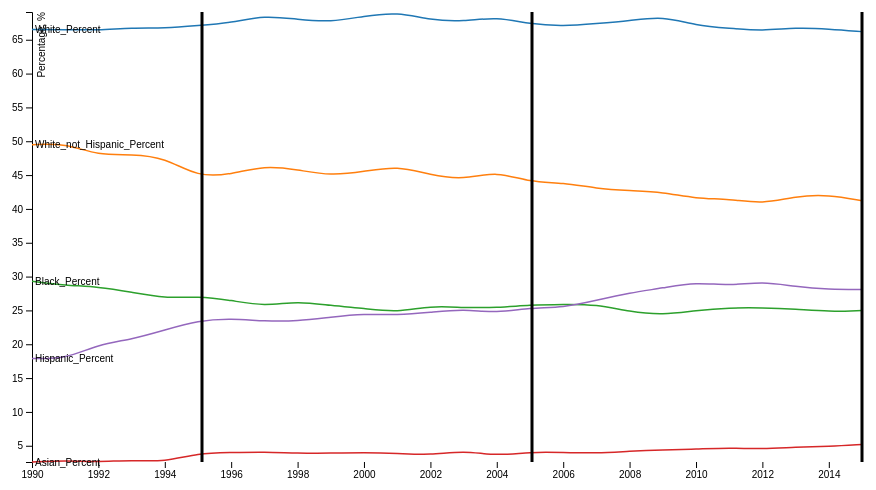
D3 v3 page, settled after 360 driven frames (6 s of simulated time); the page loaded 1 data file(s).



d3.select("body").insert("h2", ":first-child").text("5 Races' Poverty Rates changing with Time from 1990 to 2015");
var svg = d3.select("svg"),
    margin = {top: 20, right: 80, bottom: 30, left: 50},
    width = svg.attr("width") - margin.left - margin.right,
    height = svg.attr("height") - margin.top - margin.bottom,
    g = svg.append("g").attr("transform", "translate(" + margin.left + "," + margin.top + ")");
var parseTime = d3.timeParse("%Y");
var x = d3.scaleTime().range([0, width]),
    y = d3.scaleLinear().range([height, 0]),
    z = d3.scaleOrdinal(d3.schemeCategory10);
var line = d3.line()
    .curve(d3.curveBasis)
    .x(function(d) { return x(d.Year); })
    .y(function(d) { return y(d.Percentage); });
d3.csv("data/by_race_percent.csv", type, function(error, data) {
  if (error) throw error;
  var cities = data.columns.slice(1).map(function(id) {
    return {
      id: id,
      values: data.map(function(d) {
        return {Year: d.Year, Percentage:d[id]};
      })
    };
  });
  x.domain(d3.extent(data, function(d) { return d.Year; }));
  y.domain([
    d3.min(cities, function(c) { return d3.min(c.values, function(d) { return d.Percentage; }); }),
    d3.max(cities, function(c) { return d3.max(c.values, function(d) { return d.Percentage; }); })
  ]);
  z.domain(cities.map(function(c) { return c.id; }));

  g.append("g")
      .attr("class", "axis axis--x")
      .attr("transform", "translate(0," + height + ")")
      .call(d3.axisBottom(x));
  g.append("g")
      .attr("class", "axis axis--y")
      .call(d3.axisLeft(y))
    .append("text")
      .attr("transform", "rotate(-90)")
      .attr("y", 6)
      .attr("dy", "0.71em")
      .attr("fill", "#000")
      .text("Percentage, %");
  var city = g.selectAll(".city")
    .data(cities)
    .enter().append("g")
      .attr("class", "city");
  city.append("path")
      .attr("class", "line")
      .attr("d", function(d) { return line(d.values); })
      .style("stroke", function(d) { return z(d.id); });
  city.append("text")
      .datum(function(d) { return {id: d.id, value: d.values[d.values.length - 1]}; })
      .attr("transform", function(d) { return "translate(" + x(d.value.Year) + "," + y(d.value.Percentage) + ")"; })
      .attr("x", 3)
      .attr("dy", "0.35em")
      .style("font", "10px sans-serif")
      .text(function(d) { return d.id; });
});
function type(d, _, columns) {
  d.Year = parseTime(d.Year);
  for (var i = 1, n = columns.length, c; i < n; ++i) d[c = columns[i]] = +d[c];
  return d;
}
svg.append("line")
    .attr("x1",220)
    .attr("y1",20)
    .attr("x2",220)
    .attr("y2",470)
    .attr("stroke", "black")
    .attr("stroke-width", 3)
      .on("mousemove", function(d) {
            var html = "";
            html += "<div class=\"tooltip_kv\">";
            html += "<span class=\"tooltip_key\">";
            html += "1995";
            html += "</span>";
            html += "<span class=\"tooltip_value\">";
            html += "Poverty rate(white): "+"67.1%";
            html += "<br>";
            html += "Poverty rate(white not hispanic): "+"44.7%";
            html += "<br>";
            html += "Poverty rate(black): "+"27.1%";
            html += "<br>";
            html += "Poverty rate(Asian): "+"3.9%";
            html += "<br>";
            html += "Poverty rate(hispanic): "+"23.5%";
            html += "<br>";
            html += "";
            html += "</span>";
            html += "</div>";
            $("#tooltip-container").html(html);
            $(this).attr("fill-opacity", "0.8");
            $("#tooltip-container").show();

            var coordinates = d3.mouse(this);
              d3.select("#tooltip-container")
                .style("top", (d3.event.layerY + 15) + "px")
                .style("left", (d3.event.layerX + 15) + "px");
        })
      .on("mouseout", function() {
                $(this).attr("fill-opacity", "1.0");
                $("#tooltip-container").hide();
            });
svg.append("line")
    .attr("x1",550)
    .attr("y1",20)
    .attr("x2",550)
    .attr("y2",470)
    .attr("stroke", "black")
    .attr("stroke-width", 3)
        .on("mousemove", function(d) {
            var html = "";
            html += "<div class=\"tooltip_kv\">";
            html += "<span class=\"tooltip_key\">";
            html += "2005";
            html += "</span>";
            html += "<span class=\"tooltip_value\">";
            html += "Poverty rate(white): "+"67.3%";
            html += "<br>";
            html += "Poverty rate(white not hispanic): "+"43.9%";
            html += "<br>";
            html += "Poverty rate(black): "+"25.8%";
            html += "<br>";
            html += "Poverty rate(Asian): "+"4%";
            html += "<br>";
            html += "Poverty rate(hispanic): "+"25.4%";
            html += "<br>";
            html += "";
            html += "</span>";
            html += "</div>";
            $("#tooltip-container").html(html);
            $(this).attr("fill-opacity", "0.8");
            $("#tooltip-container").show();

            var coordinates = d3.mouse(this);
              d3.select("#tooltip-container")
                .style("top", (d3.event.layerY + 15) + "px")
                .style("left", (d3.event.layerX + 15) + "px");
        })
      .on("mouseout", function() {
                $(this).attr("fill-opacity", "1.0");
                $("#tooltip-container").hide();
            });
svg.append("line")
    .attr("x1",880)
    .attr("y1",20)
    .attr("x2",880)
    .attr("y2",470)
    .attr("stroke", "black")
.attr("stroke-width", 3)
        .on("mousemove", function(d) {
            var html = "";
            html += "<div class=\"tooltip_kv\">";
            html += "<span class=\"tooltip_key\">";
            html += "2015";
            html += "</span>";
            html += "Poverty rate(white): "+"66.2%";
            html += "<br>";
            html += "Poverty rate(white not hispanic): "+"41.2%";
            html += "<br>";
            html += "Poverty rate(black): "+"25%";
            html += "<br>";
            html += "Poverty rate(Asian): "+"5.2%";
            html += "<br>";
            html += "Poverty rate(hispanic): "+"28.1%";
            html += "<br>";
            html += "";
            html += "</span>";
            html += "</div>";
            $("#tooltip-container").html(html);
            $(this).attr("fill-opacity", "0.8");
            $("#tooltip-container").show();

            var coordinates = d3.mouse(this);
              d3.select("#tooltip-container")
                .style("top", (d3.event.layerY + 15) + "px")
                .style("left", (d3.event.layerX + 15) + "px");
        })
      .on("mouseout", function() {
                $(this).attr("fill-opacity", "1.0");
                $("#tooltip-container").hide();
            });


### data: data/by_race_percent.csv
Year, White_Percent, White_not_Hispanic_Percent, Black_Percent, Asian_Percent, Hispanic_Percent
2015, 66.2, 41.2, 25, 5.2, 28.1
2014, 66.6, 42.1, 24.8, 4.9, 28.1
2013, 66.8, 41.9, 25.2, 4.8, 28.5
2012, 66.3, 40.7, 25.4, 4.5, 29.3
2011, 66.7, 41.5, 25.4, 4.7, 28.6
2010, 67.1, 41.5, 25, 4.5, 29.2
2009, 68.5, 42.5, 24.3, 4.4, 28.3
2008, 67.8, 42.7, 24.8, 4.2, 27.6
2007, 67.4, 43, 25.9, 3.9, 26.5
2006, 67, 43.9, 25.9, 4, 25.4
2005, 67.3, 43.9, 25.8, 4.1, 25.4
2004, 68.4, 45.6, 25.4, 3.5, 24.6
2003, 67.7, 44.3, 25.4, 4.3, 25.2
2002, 67.9, 45, 25.7, 3.6, 24.7
2001, 69.1, 46.4, 24.7, 3.9, 24.3
2000, 68.5, 45.5, 25.3, 4, 24.5
1999, 67.6, 44.9, 25.7, 3.9, 24
1998, 68, 45.8, 26.4, 3.9, 23.4
1997, 68.6, 46.4, 25.6, 4.1, 23.4
1996, 67.5, 45.1, 26.5, 4, 23.8
1995, 67.1, 44.7, 27.1, 3.9, 23.5
1994, 66.7, 47.6, 26.8, 2.6, 22.1
1993, 66.8, 48.1, 27.7, 2.9, 20.7
1992, 66.4, 47.9, 28.5, 2.6, 20
1991, 66.5, 49.7, 28.7, 2.8, 17.8
1990, 66.5, 49.5, 29.3, 2.6, 17.9